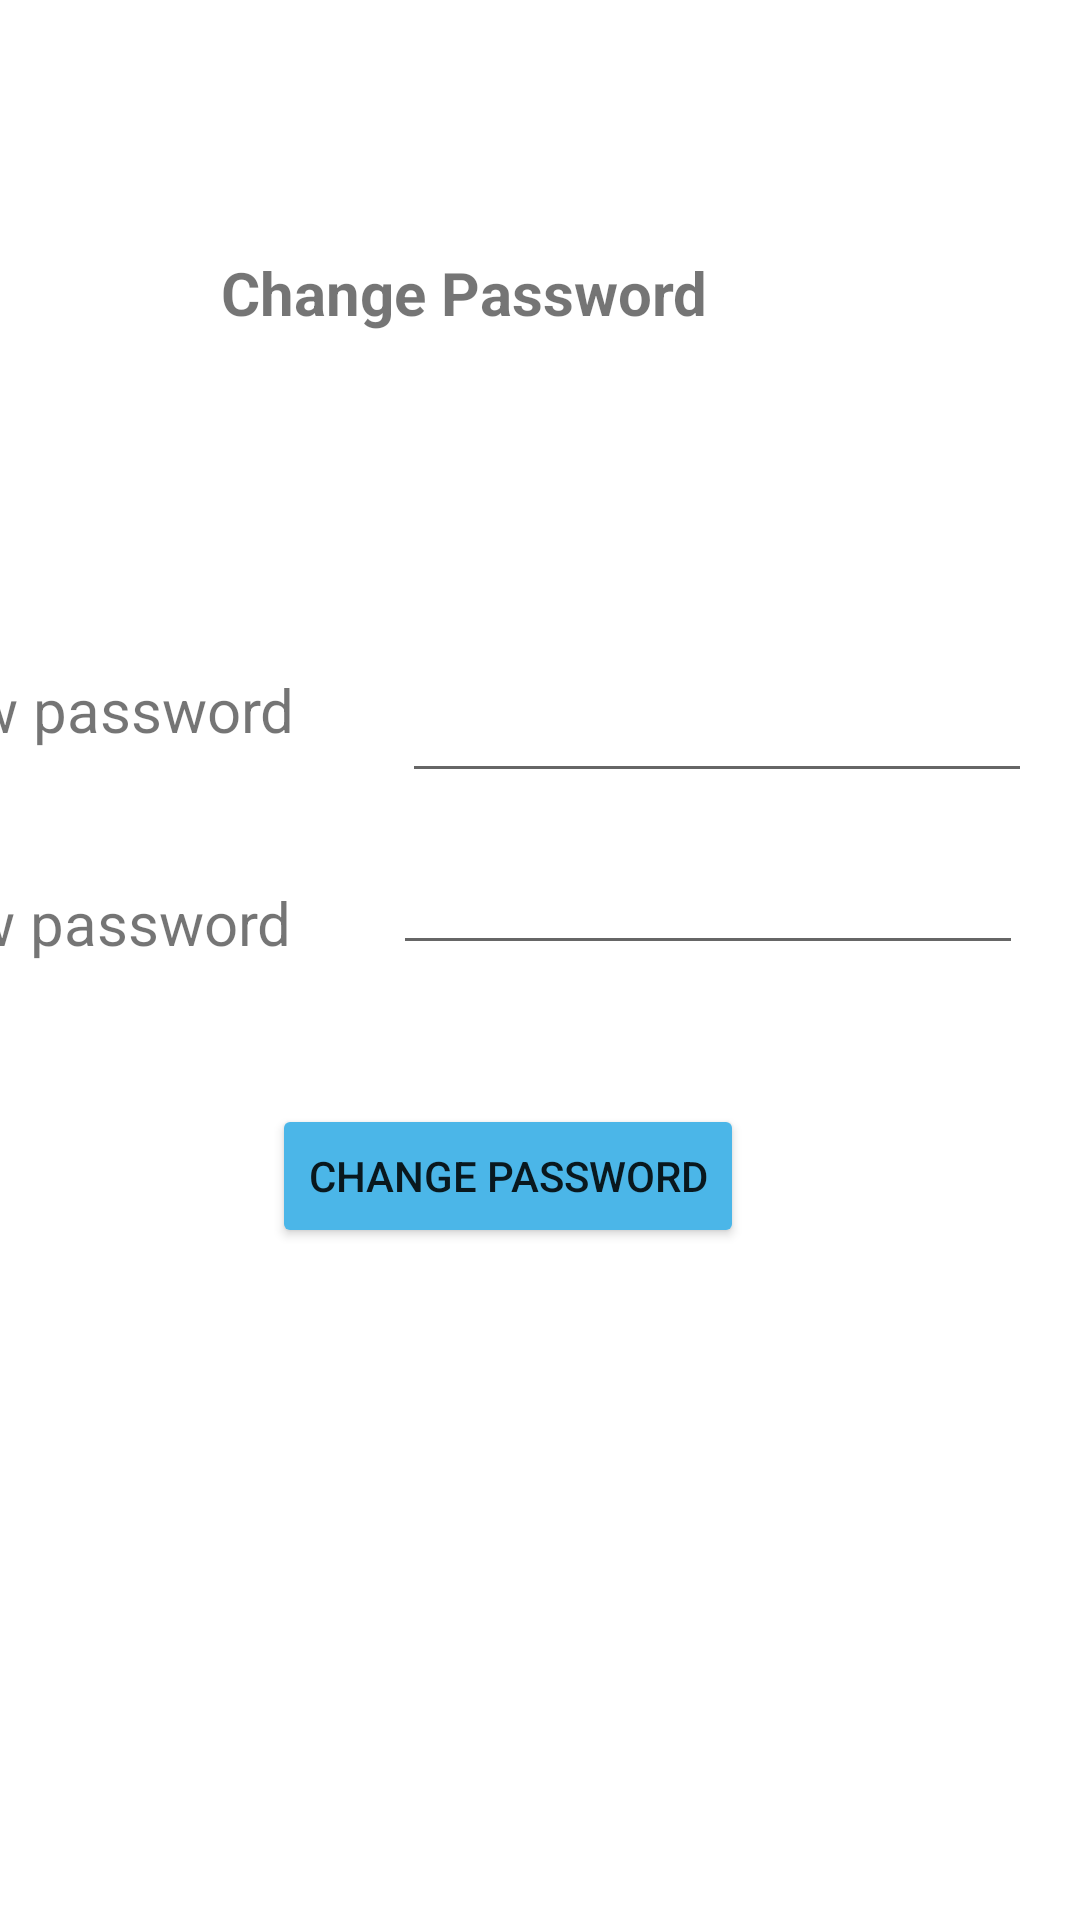

The Android layout XML behind this screen, and the referenced resources:
<!-- AndroidManifest.xml: application theme Theme.Agentie_Imobiliara -->
<!-- res/layout/fragment_account.xml -->
<?xml version="1.0" encoding="utf-8"?>
<FrameLayout xmlns:android="http://schemas.android.com/apk/res/android"
    xmlns:app="http://schemas.android.com/apk/res-auto"
    xmlns:tools="http://schemas.android.com/tools"
    android:layout_width="match_parent"
    android:layout_height="match_parent"
    tools:context=".ui.account.AccountFragment">

    <androidx.constraintlayout.widget.ConstraintLayout
        android:layout_width="match_parent"
        android:layout_height="match_parent"
        android:id="@+id/change_pass_layout">

        <TextView
            android:id="@+id/textView12"
            android:layout_width="wrap_content"
            android:layout_height="wrap_content"
            android:layout_marginTop="84dp"
            android:layout_marginEnd="124dp"
            android:text="Change Password"
            android:textSize="20sp"
            android:textStyle="bold"
            app:layout_constraintEnd_toEndOf="parent"
            app:layout_constraintTop_toTopOf="parent" />

        <TextView
            android:id="@+id/textView14"
            android:layout_width="wrap_content"
            android:layout_height="wrap_content"
            android:layout_marginTop="112dp"
            android:layout_marginEnd="36dp"
            android:text="New password"
            android:textSize="20sp"
            app:layout_constraintEnd_toStartOf="@+id/new_pass1"
            app:layout_constraintTop_toBottomOf="@+id/textView12" />

        <TextView
            android:id="@+id/textView15"
            android:layout_width="wrap_content"
            android:layout_height="wrap_content"
            android:layout_marginTop="44dp"
            android:layout_marginEnd="34dp"
            android:text="New password"
            android:textSize="20sp"
            app:layout_constraintEnd_toStartOf="@+id/new_pass2"
            app:layout_constraintTop_toBottomOf="@+id/textView14" />

        <Button
            android:id="@+id/submitnewpass"
            android:layout_width="wrap_content"
            android:layout_height="wrap_content"
            android:layout_marginEnd="112dp"
            android:layout_marginBottom="224dp"
            android:backgroundTint="@color/material_dynamic_primary70"
            android:text="Change password"
            app:layout_constraintBottom_toBottomOf="parent"
            app:layout_constraintEnd_toEndOf="parent" />

        <EditText
            android:id="@+id/new_pass1"
            android:layout_width="wrap_content"
            android:layout_height="wrap_content"
            android:layout_marginTop="112dp"
            android:layout_marginEnd="16dp"
            android:ems="10"
            android:inputType="textPassword"
            app:layout_constraintEnd_toEndOf="parent"
            app:layout_constraintTop_toBottomOf="@+id/textView12" />

        <EditText
            android:id="@+id/new_pass2"
            android:layout_width="wrap_content"
            android:layout_height="wrap_content"
            android:layout_marginTop="16dp"
            android:layout_marginEnd="19dp"
            android:ems="10"
            android:inputType="textPassword"
            app:layout_constraintEnd_toEndOf="parent"
            app:layout_constraintTop_toBottomOf="@+id/new_pass1" />
    </androidx.constraintlayout.widget.ConstraintLayout>
</FrameLayout>
<!-- resources referenced by this layout -->
<resources>
  <style name="Theme.Agentie_Imobiliara" parent="Theme.MaterialComponents.DayNight.DarkActionBar">
          
          <item name="colorPrimary">@color/material_dynamic_primary70</item>
          <item name="colorPrimaryVariant">@color/material_dynamic_primary70</item>
          <item name="colorOnPrimary">@color/white</item>
          
          <item name="colorSecondary">@color/teal_200</item>
          <item name="colorSecondaryVariant">@color/teal_700</item>
          <item name="colorOnSecondary">@color/black</item>
          
          <item name="android:statusBarColor">@color/material_dynamic_primary70</item>
          
      </style>
  <!-- not gathered from this repository: default colours our renderer supplied (Android Studio template values) -->
  <color name="teal_200">#FF03DAC5</color>
  <color name="teal_700">#FF018786</color>
  <color name="black">#FF000000</color>
  <color name="white">#FFFFFFFF</color>
</resources>
